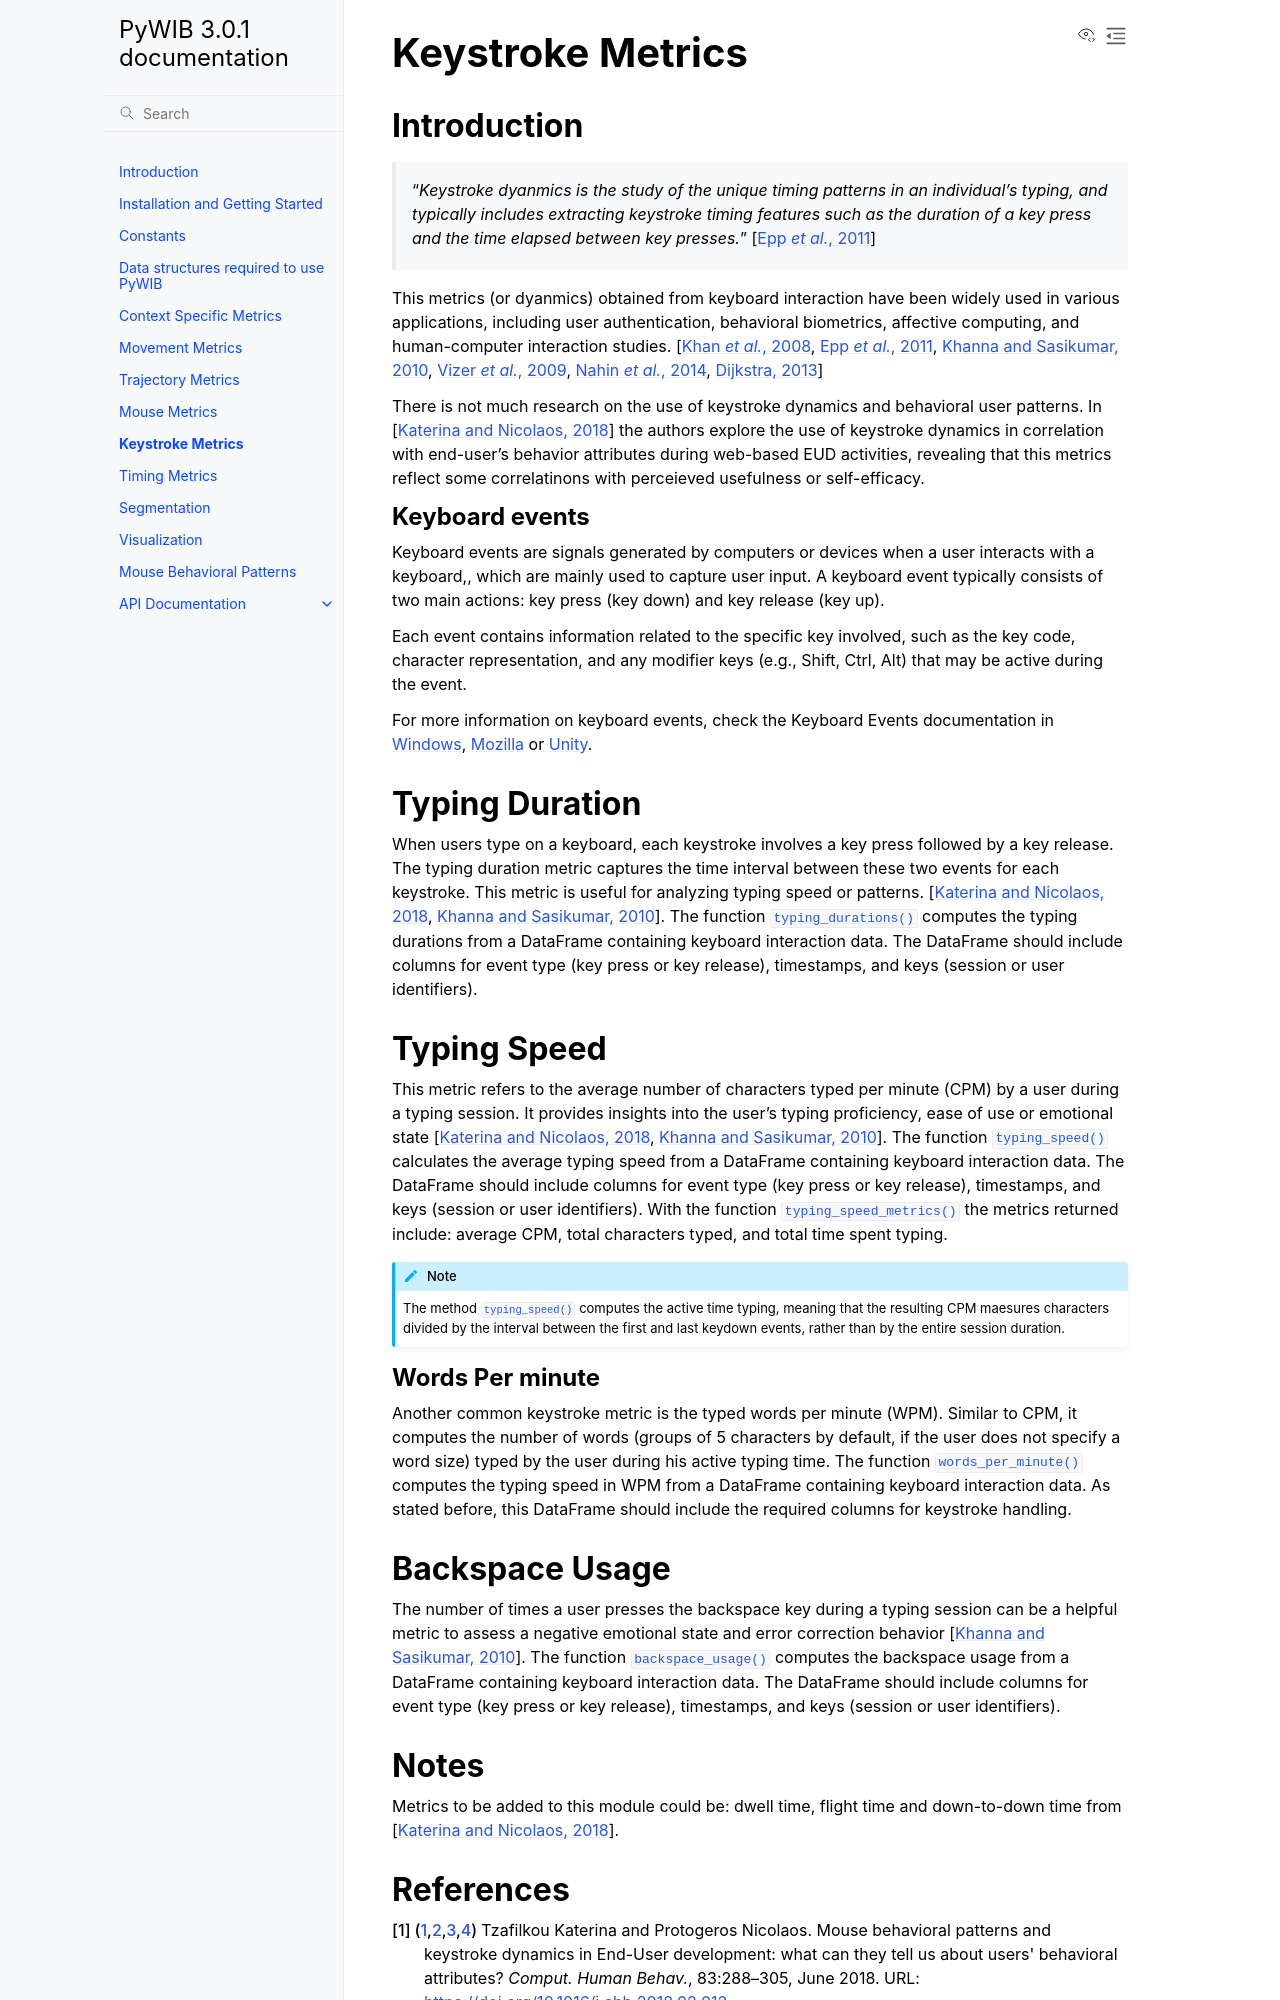

repository: uniovi-hci/pywib · page: keyboard.html · generator: sphinx

Keystroke Metrics
=================

.. currentmodule:: pywib

Introduction
-------------
    "*Keystroke dyanmics is the study of the unique timing patterns in an individual's typing, and typically includes extracting keystroke timing features such as the duration of a key press and the time elapsed between key presses.*" :cite:p:`Epp2011-rj` 

This metrics (or dyanmics) obtained from keyboard interaction have been widely used in various applications, including user authentication, behavioral biometrics, affective computing, and human-computer interaction studies. :cite:p:`Epp2011-rj,Khanna2010-gn, Vizer2009-sg, Khan2008-is, Nahin2014-yj, Dijkstra_2013` 

There is not much research on the use of keystroke dynamics and behavioral user patterns. 
In :cite:p:`Katerina2018-ch` the authors explore the use of keystroke dynamics in correlation with end-user's behavior attributes during web-based EUD activities, revealing that this metrics reflect some correlatinons with perceieved usefulness or self-efficacy.

Keyboard events
~~~~~~~~~~~~~~~~~
Keyboard events are signals generated by computers or devices when a user interacts with a keyboard,, which are mainly used to capture user input.
A keyboard event typically consists of two main actions: key press (key down) and key release (key up).

Each event contains information related to the specific key involved, such as the key code, character representation, and any modifier keys (e.g., Shift, Ctrl, Alt) that may be active during the event.

For more information on keyboard events, check the Keyboard Events documentation in `Windows <https://learn.microsoft.com/en-us/windows/apps/develop/input/keyboard-events>`_, `Mozilla <https://developer.mozilla.org/en-US/docs/Web/API/KeyboardEvent>`_ or `Unity <https://docs.unity3d.com/6000.2/Documentation/Manual/UIE-Keyboard-Events.html>`_.
